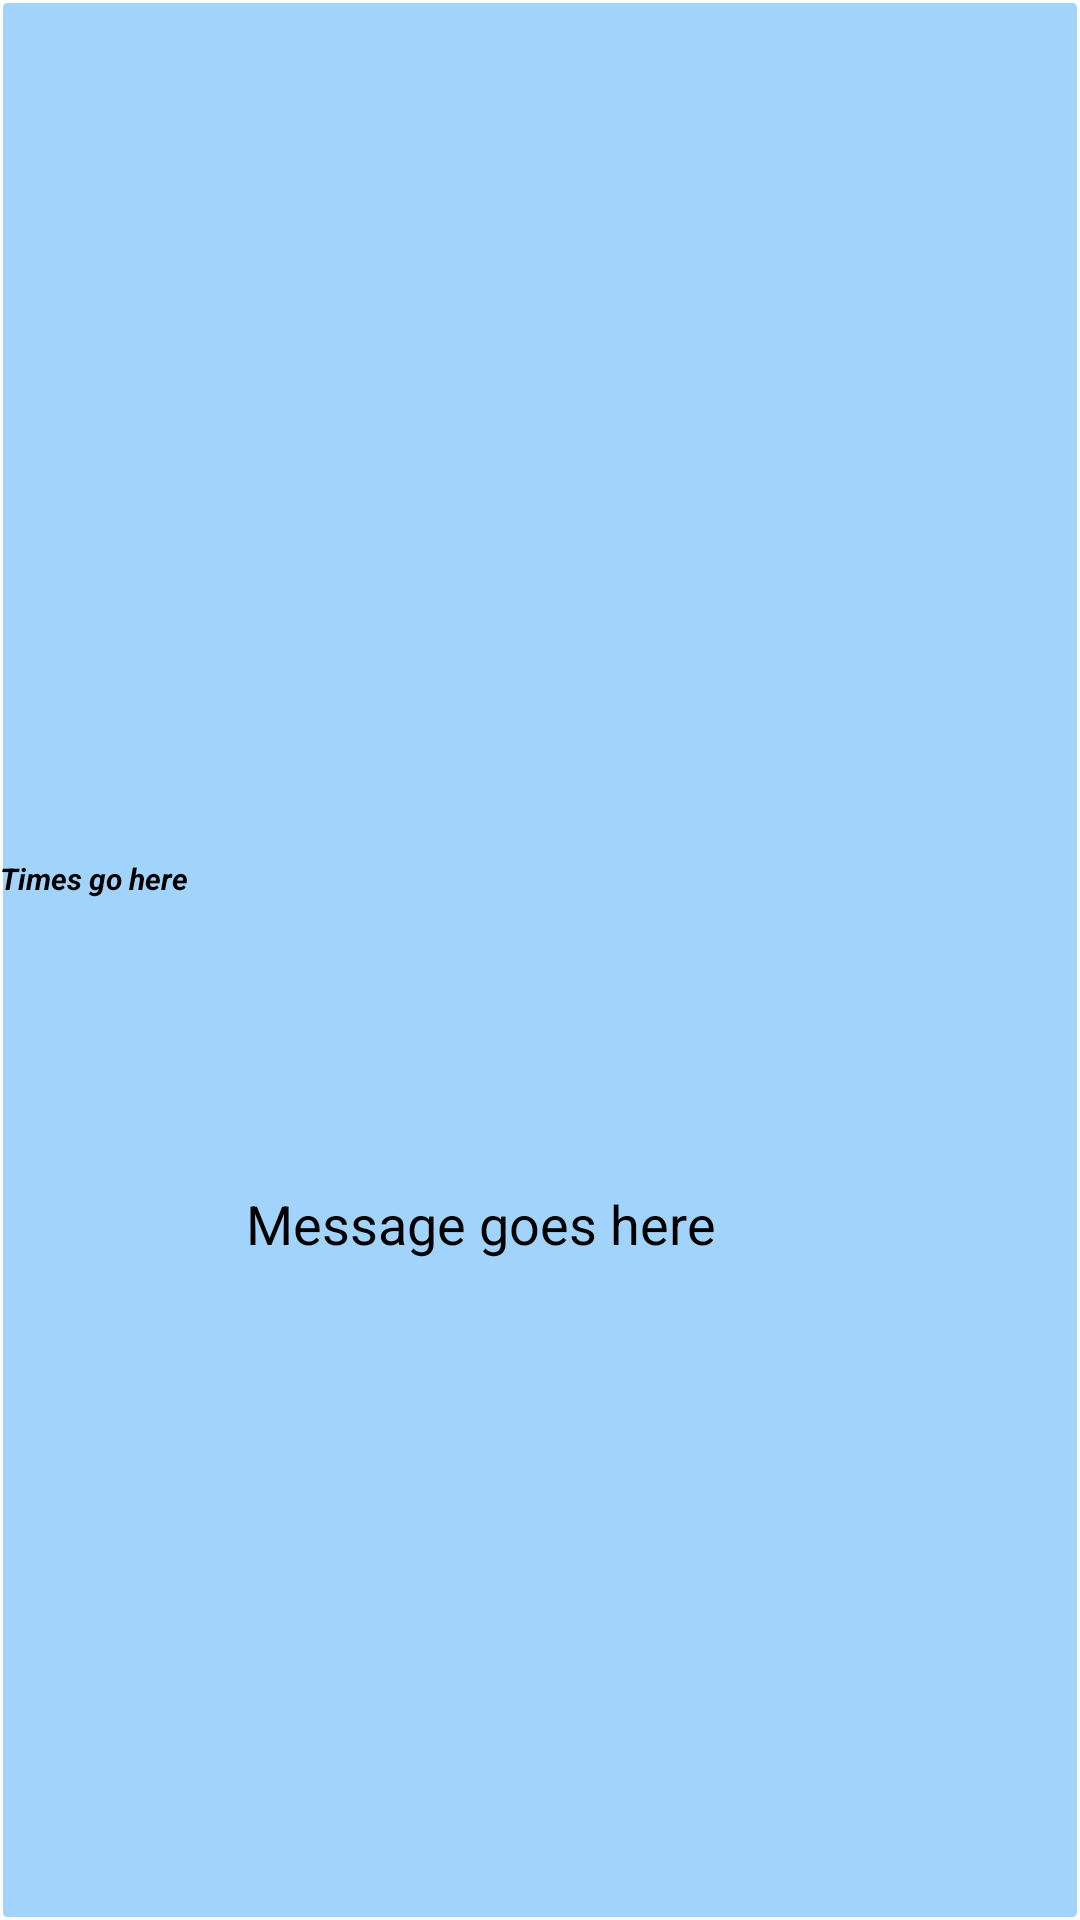

Layout XML and referenced resources for this Android screen:
<!-- AndroidManifest.xml: application theme Theme.GrouProject -->
<!-- res/layout/single_news.xml -->
<?xml version="1.0" encoding="utf-8"?>
<androidx.constraintlayout.widget.ConstraintLayout xmlns:android="http://schemas.android.com/apk/res/android"
    xmlns:app="http://schemas.android.com/apk/res-auto"
    android:layout_width="match_parent"
    android:layout_height="wrap_content"
    android:background="@drawable/single_news_background">

    <TextView
        android:id="@+id/message"
        android:layout_width="320dp"
        android:layout_height="46dp"
        android:layout_marginStart="12dp"
        android:text="Message goes here"
        android:textSize="18sp"
        app:layout_constraintBottom_toBottomOf="parent"
        app:layout_constraintStart_toEndOf="@+id/imageView"
        app:layout_constraintTop_toTopOf="parent"
        app:layout_constraintVertical_bias="0.666" />

    <TextView
        android:id="@+id/time"
        android:layout_width="wrap_content"
        android:layout_height="wrap_content"
        android:layout_marginBottom="8dp"
        android:text="Times go here"
        android:textSize="10dp"
        android:textStyle="bold|italic"
        app:layout_constraintBottom_toTopOf="@+id/imageView"
        app:layout_constraintStart_toStartOf="parent" />

    <ImageView
        android:id="@+id/imageView"
        android:layout_width="70dp"
        android:layout_height="42dp"
        android:layout_marginTop="20dp"
        android:layout_marginBottom="3dp"
        app:layout_constraintBottom_toBottomOf="parent"
        app:layout_constraintStart_toStartOf="parent"
        app:layout_constraintTop_toTopOf="parent" />

</androidx.constraintlayout.widget.ConstraintLayout>
<!-- resources referenced by this layout -->
<resources>
  <!-- drawable single_news_background (drawable) -->
  <?xml version="1.0" encoding="utf-8"?>
  <shape xmlns:android="http://schemas.android.com/apk/res/android"
      android:shape="rectangle">
  
      
      <solid android:color="#6A2196F3"/>
  
      
      <stroke
          android:width="1dp"
          android:color="@color/white"/>
  
      
      <corners android:radius="2dp"/>
  
  </shape>
  <style name="Theme.GrouProject" parent="Theme.MaterialComponents.DayNight.DarkActionBar">
          
          <item name="colorPrimary">@color/purple_500</item>
          <item name="colorPrimaryVariant">@color/purple_700</item>
          <item name="colorOnPrimary">@color/white</item>
          
          <item name="colorSecondary">@color/teal_200</item>
          <item name="colorSecondaryVariant">@color/teal_700</item>
          <item name="colorOnSecondary">@color/black</item>
          
          <item name="android:statusBarColor" tools:targetApi="l">?attr/colorPrimaryVariant</item>
          
          <item name="windowActionBar">false</item>
          <item name="windowNoTitle">true</item>
          <item name="android:textColor">@color/black</item>
      </style>
  <!-- not gathered from this repository: default colours our renderer supplied (Android Studio template values) -->
  <color name="purple_500">#FF6200EE</color>
  <color name="purple_700">#FF3700B3</color>
  <color name="teal_200">#FF03DAC5</color>
  <color name="teal_700">#FF018786</color>
  <color name="black">#FF000000</color>
  <color name="white">#FFFFFFFF</color>
</resources>
